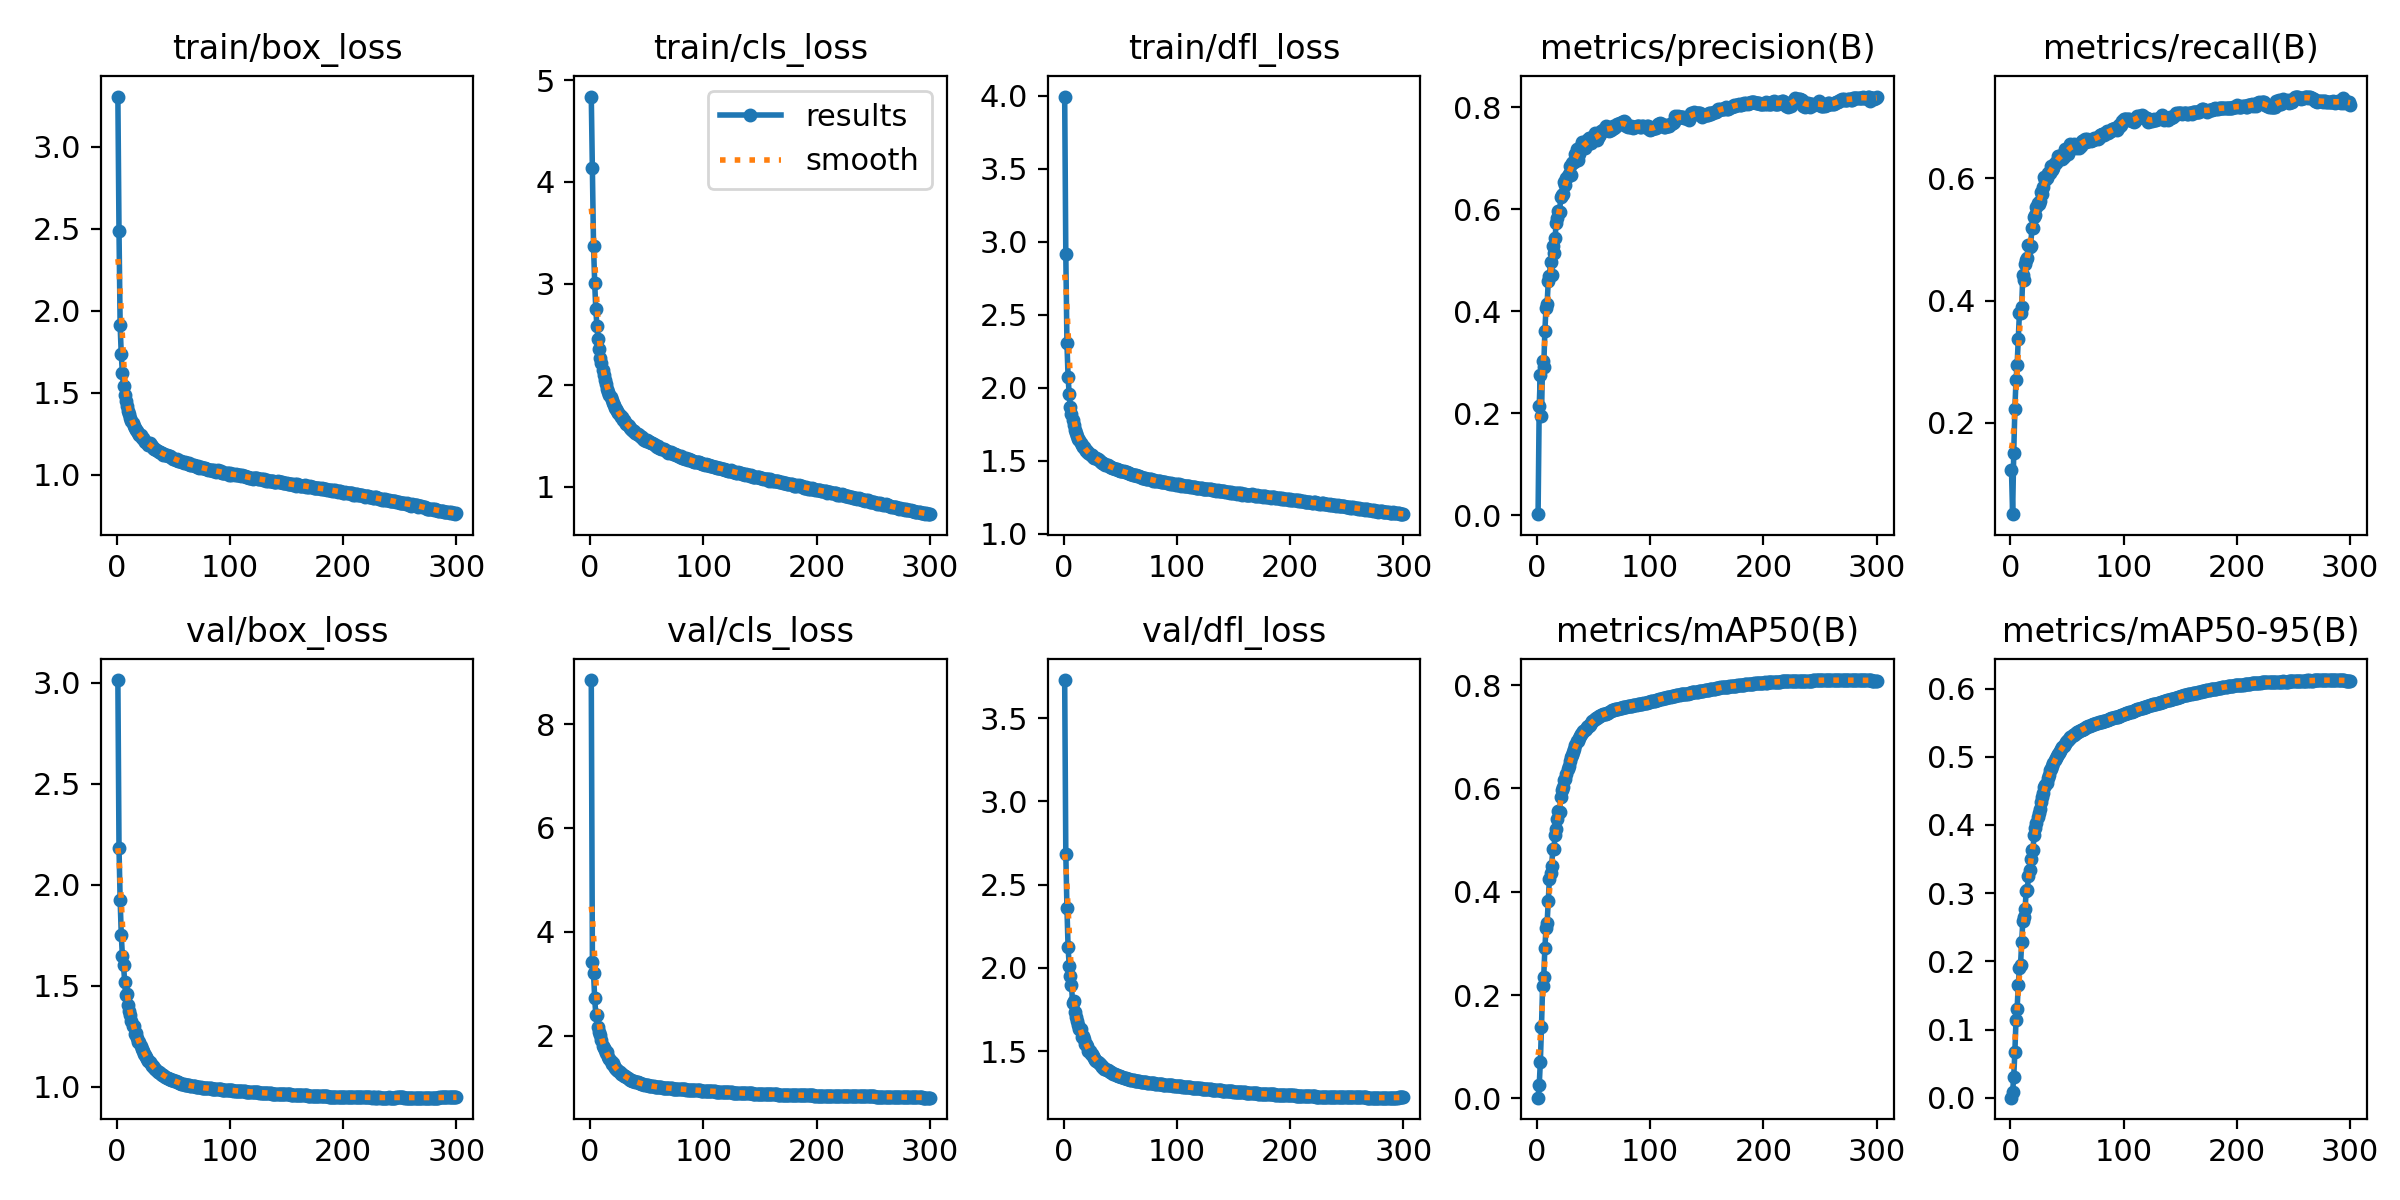

Data behind this chart, as committed beside it:
epoch, time, train/box_loss, train/cls_loss, train/dfl_loss, metrics/precision(B), metrics/recall(B), metrics/mAP50(B), metrics/mAP50-95(B), val/box_loss, val/cls_loss, val/dfl_loss, lr/pg0, lr/pg1, lr/pg2
1, 171.1, 3.308, 4.839, 3.993, 0.00187, 0.1229, 0.00141, 0.00036, 3.014, 8.848, 3.729, 0.07006, 0.003327, 0.003327
2, 328.6, 2.485, 4.133, 2.914, 0.2142, 0.04983, 0.02522, 0.00865, 2.181, 3.416, 2.685, 0.04004, 0.006638, 0.006638
3, 482.9, 1.911, 3.374, 2.303, 0.2753, 0.1508, 0.07025, 0.03108, 1.926, 3.204, 2.36, 0.009992, 0.009928, 0.009928
4, 637.6, 1.734, 3.01, 2.074, 0.1938, 0.2224, 0.1373, 0.06777, 1.753, 2.727, 2.124, 0.009901, 0.009901, 0.009901
5, 792.7, 1.618, 2.746, 1.953, 0.3019, 0.27, 0.2174, 0.1143, 1.647, 2.407, 2.013, 0.009868, 0.009868, 0.009868
6, 947.6, 1.541, 2.579, 1.866, 0.2897, 0.2945, 0.2354, 0.1307, 1.602, 2.396, 1.951, 0.009835, 0.009835, 0.009835
7, 1101, 1.489, 2.457, 1.816, 0.3614, 0.3369, 0.2907, 0.1662, 1.521, 2.176, 1.896, 0.009802, 0.009802, 0.009802
8, 1256, 1.447, 2.358, 1.777, 0.4061, 0.379, 0.3291, 0.1902, 1.454, 2.067, 1.788, 0.009769, 0.009769, 0.009769
9, 1410, 1.422, 2.267, 1.742, 0.4147, 0.38, 0.3398, 0.1954, 1.46, 2.012, 1.8, 0.009736, 0.009736, 0.009736
10, 1564, 1.39, 2.215, 1.713, 0.4591, 0.3901, 0.3826, 0.2286, 1.406, 1.926, 1.736, 0.009703, 0.009703, 0.009703
11, 1718, 1.371, 2.148, 1.69, 0.4683, 0.442, 0.4252, 0.2594, 1.375, 1.796, 1.706, 0.00967, 0.00967, 0.00967
12, 1872, 1.347, 2.1, 1.666, 0.4953, 0.4333, 0.4365, 0.2647, 1.356, 1.76, 1.681, 0.009637, 0.009637, 0.009637
13, 2027, 1.327, 2.049, 1.651, 0.4703, 0.4597, 0.4498, 0.2767, 1.327, 1.734, 1.656, 0.009604, 0.009604, 0.009604
14, 2155, 1.317, 2.015, 1.644, 0.528, 0.4669, 0.4827, 0.3037, 1.301, 1.672, 1.63, 0.009571, 0.009571, 0.009571
15, 2242, 1.296, 1.959, 1.622, 0.5145, 0.4696, 0.4828, 0.3045, 1.301, 1.696, 1.635, 0.009538, 0.009538, 0.009538
16, 2342, 1.285, 1.936, 1.606, 0.5442, 0.4909, 0.5102, 0.3259, 1.261, 1.584, 1.583, 0.009505, 0.009505, 0.009505
17, 2468, 1.269, 1.901, 1.596, 0.5726, 0.4877, 0.5215, 0.3346, 1.265, 1.545, 1.588, 0.009472, 0.009472, 0.009472
18, 2610, 1.264, 1.883, 1.593, 0.5818, 0.4895, 0.5408, 0.3508, 1.244, 1.521, 1.571, 0.009439, 0.009439, 0.009439
19, 2762, 1.253, 1.85, 1.578, 0.5965, 0.5183, 0.5567, 0.3634, 1.221, 1.466, 1.542, 0.009406, 0.009406, 0.009406
20, 2914, 1.242, 1.822, 1.568, 0.5934, 0.5192, 0.5545, 0.364, 1.222, 1.477, 1.541, 0.009373, 0.009373, 0.009373
21, 3064, 1.241, 1.807, 1.564, 0.6237, 0.5373, 0.5829, 0.3853, 1.204, 1.418, 1.53, 0.00934, 0.00934, 0.00934
22, 3215, 1.226, 1.781, 1.55, 0.6274, 0.5402, 0.5967, 0.3953, 1.188, 1.377, 1.499, 0.009307, 0.009307, 0.009307
23, 3367, 1.221, 1.767, 1.543, 0.6295, 0.5537, 0.6033, 0.4032, 1.179, 1.359, 1.498, 0.009274, 0.009274, 0.009274
24, 3518, 1.209, 1.748, 1.538, 0.6522, 0.5592, 0.6153, 0.4116, 1.162, 1.339, 1.481, 0.009241, 0.009241, 0.009241
25, 3672, 1.201, 1.73, 1.535, 0.6475, 0.5577, 0.6173, 0.4176, 1.158, 1.322, 1.479, 0.009208, 0.009208, 0.009208
26, 3815, 1.198, 1.71, 1.526, 0.661, 0.5632, 0.6272, 0.4228, 1.148, 1.306, 1.471, 0.009175, 0.009175, 0.009175
27, 3965, 1.193, 1.685, 1.518, 0.6658, 0.5772, 0.6372, 0.4342, 1.138, 1.272, 1.455, 0.009142, 0.009142, 0.009142
28, 4116, 1.183, 1.684, 1.515, 0.6688, 0.5751, 0.6434, 0.4406, 1.129, 1.26, 1.449, 0.009109, 0.009109, 0.009109
29, 4267, 1.19, 1.66, 1.515, 0.6845, 0.5861, 0.6532, 0.4472, 1.124, 1.241, 1.439, 0.009076, 0.009076, 0.009076
30, 4417, 1.178, 1.656, 1.51, 0.6676, 0.6024, 0.6609, 0.4558, 1.112, 1.224, 1.434, 0.009043, 0.009043, 0.009043
31, 4550, 1.173, 1.64, 1.501, 0.6911, 0.5972, 0.6637, 0.458, 1.102, 1.217, 1.425, 0.00901, 0.00901, 0.00901
32, 4663, 1.163, 1.624, 1.495, 0.6928, 0.6009, 0.6695, 0.4622, 1.103, 1.203, 1.425, 0.008977, 0.008977, 0.008977
33, 4799, 1.158, 1.607, 1.487, 0.693, 0.6084, 0.6757, 0.4693, 1.092, 1.188, 1.413, 0.008944, 0.008944, 0.008944
34, 4935, 1.155, 1.601, 1.484, 0.7075, 0.6086, 0.6836, 0.4738, 1.09, 1.177, 1.406, 0.008911, 0.008911, 0.008911
35, 5069, 1.153, 1.579, 1.481, 0.7176, 0.6082, 0.6917, 0.4806, 1.082, 1.158, 1.403, 0.008878, 0.008878, 0.008878
36, 5204, 1.143, 1.571, 1.473, 0.697, 0.6206, 0.6915, 0.4824, 1.075, 1.154, 1.394, 0.008845, 0.008845, 0.008845
37, 5342, 1.139, 1.556, 1.47, 0.7088, 0.6135, 0.6966, 0.4863, 1.072, 1.138, 1.392, 0.008812, 0.008812, 0.008812
38, 5482, 1.138, 1.55, 1.47, 0.7224, 0.6174, 0.7018, 0.4912, 1.069, 1.13, 1.385, 0.008779, 0.008779, 0.008779
39, 5621, 1.133, 1.547, 1.468, 0.7193, 0.6257, 0.7061, 0.4945, 1.065, 1.122, 1.386, 0.008746, 0.008746, 0.008746
40, 5760, 1.133, 1.534, 1.462, 0.7316, 0.6251, 0.7077, 0.4982, 1.061, 1.115, 1.378, 0.008713, 0.008713, 0.008713
41, 5899, 1.122, 1.521, 1.456, 0.7272, 0.6284, 0.7111, 0.5014, 1.057, 1.106, 1.373, 0.00868, 0.00868, 0.00868
42, 6035, 1.124, 1.524, 1.459, 0.7188, 0.6376, 0.713, 0.5035, 1.056, 1.106, 1.373, 0.008647, 0.008647, 0.008647
43, 6172, 1.121, 1.511, 1.452, 0.7269, 0.6374, 0.7144, 0.506, 1.051, 1.096, 1.367, 0.008614, 0.008614, 0.008614
44, 6309, 1.12, 1.496, 1.449, 0.7346, 0.6375, 0.7187, 0.5087, 1.045, 1.09, 1.361, 0.008581, 0.008581, 0.008581
45, 6446, 1.113, 1.489, 1.444, 0.7278, 0.6372, 0.7206, 0.5118, 1.044, 1.08, 1.361, 0.008548, 0.008548, 0.008548
46, 6532, 1.113, 1.495, 1.443, 0.7402, 0.6318, 0.7214, 0.5137, 1.041, 1.074, 1.358, 0.008515, 0.008515, 0.008515
47, 6623, 1.112, 1.475, 1.443, 0.7402, 0.636, 0.7223, 0.5157, 1.041, 1.067, 1.358, 0.008482, 0.008482, 0.008482
48, 6709, 1.105, 1.466, 1.436, 0.7304, 0.6483, 0.7267, 0.5187, 1.036, 1.061, 1.352, 0.008449, 0.008449, 0.008449
49, 6795, 1.101, 1.455, 1.434, 0.7349, 0.6437, 0.7298, 0.5216, 1.034, 1.056, 1.349, 0.008416, 0.008416, 0.008416
50, 6881, 1.093, 1.459, 1.428, 0.7397, 0.6442, 0.7314, 0.523, 1.032, 1.051, 1.348, 0.008383, 0.008383, 0.008383
51, 6967, 1.095, 1.449, 1.429, 0.7483, 0.6398, 0.7337, 0.524, 1.029, 1.047, 1.345, 0.00835, 0.00835, 0.00835
52, 7052, 1.092, 1.443, 1.427, 0.7385, 0.6495, 0.7353, 0.5267, 1.027, 1.043, 1.343, 0.008317, 0.008317, 0.008317
53, 7139, 1.096, 1.438, 1.427, 0.7359, 0.657, 0.737, 0.5282, 1.025, 1.039, 1.341, 0.008284, 0.008284, 0.008284
54, 7225, 1.086, 1.432, 1.422, 0.7405, 0.6549, 0.7385, 0.5292, 1.023, 1.035, 1.339, 0.008251, 0.008251, 0.008251
55, 7312, 1.084, 1.431, 1.422, 0.7431, 0.6544, 0.74, 0.5315, 1.019, 1.029, 1.335, 0.008218, 0.008218, 0.008218
56, 7436, 1.085, 1.426, 1.419, 0.7468, 0.656, 0.7408, 0.5323, 1.018, 1.025, 1.334, 0.008185, 0.008185, 0.008185
57, 7537, 1.08, 1.412, 1.414, 0.7526, 0.651, 0.7422, 0.5337, 1.016, 1.022, 1.331, 0.008152, 0.008152, 0.008152
58, 7623, 1.077, 1.405, 1.413, 0.7555, 0.6501, 0.7432, 0.5348, 1.015, 1.019, 1.329, 0.008119, 0.008119, 0.008119
59, 7715, 1.072, 1.397, 1.407, 0.7563, 0.6512, 0.7437, 0.536, 1.013, 1.017, 1.327, 0.008086, 0.008086, 0.008086
60, 7801, 1.077, 1.398, 1.408, 0.755, 0.654, 0.7442, 0.5364, 1.012, 1.015, 1.326, 0.008053, 0.008053, 0.008053
... 240 more rows
